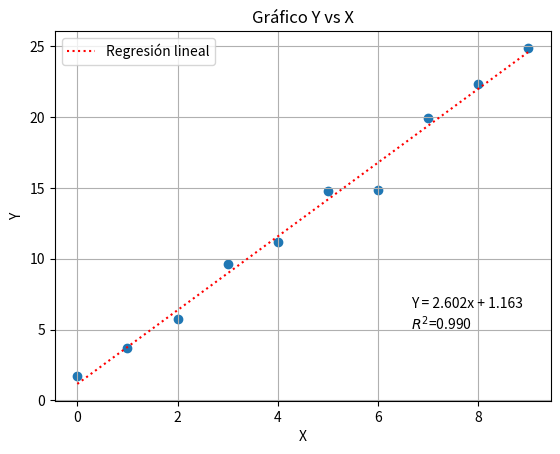

The matplotlib source for this figure:

''' Para usar esta función lineal desde importar:

    1. Importar
    2. resultado = lineal(X, Y)
        a. Acá ya tenés todos los datos (pendiente, ordenada, error)
    3. Para graficar:
        a. grafico(X, Y, resultado)
'''


import sys
import random
import csv
import matplotlib.pyplot as plt


def lineal(X: list, Y: list) -> None:
    """Regresión lineal. Acepta lista X y lista Y y devuelve m y box

    Args:
        X (list): Valores de x
        Y (list): Valores de y

    Returns:
        float, float: m, b
    """
    def calc_error(y_medido, y_estimado):
        SSE = sum([(y - ys)**2 for y, ys in zip(y_medido, y_estimado)])
        SST = sum([(y - prom(y_medido))**2 for y in y_medido])
        r2 = 1 - (SSE / SST)
        return r2

    x_prom = prom(X)
    y_prom = prom(Y)

    Sxy = sum([(x - x_prom) * (y - y_prom) for x, y in zip(X, Y)])
    Sxx = sum([(x - x_prom)**2 for x in X])

    m = Sxy / Sxx
    b = prom(Y) - m * prom(X)

    y_estimado = [m * x + b for x in X]

    error = calc_error(Y, y_estimado)

    res = {
        'pendiente': m,
        'ordenada': b,
        'ys': y_estimado,
        'error': error
    }

    return res


def impresion(reg):
    print(f'Regresión lineal - Y = {reg["pendiente"]:0.3f}x + {reg["ordenada"]:0.3f} | R2: {reg["error"]:0.3f}')


def prom(a):
    return sum(a) / len(a)

# TODO: Detalle que encontré. Cuando le sacás puntos al gráfico para poder "encontrar una recta"
# TODO: te pasa que no coinciden en tamaño X y reg['ys'], hay que ver como arreglar


def grafico(X, Y, reg=None):
    plt.xlabel('X')
    plt.ylabel('Y')
    plt.title('Gráfico Y vs X')
    plt.scatter(X, Y)
    if reg:
        plt.plot(X, reg['ys'], color='red', linestyle=':', label='Regresión lineal')
        plt.legend(loc='upper left')
        if reg['ordenada'] >= 0:
            plt.text(max(X) * 0.74, max(Y) * 0.20, f'Y = {reg["pendiente"]:.3f}x + {abs(reg["ordenada"]):.3f}\n$R^2$={reg["error"]:.3f}')
        else:
            plt.text(max(X) * 0.74, max(Y) * 0.20, f'Y = {reg["pendiente"]:.3f}x - {abs(reg["ordenada"]):.3f}\n$R^2$={reg["error"]:.3f}')
    plt.grid()
    plt.show()


def main(args):
    if len(args) == 1:
        print('Demostración de como funciona')

        X = [i for i in range(10)]
        error = [random.normalvariate(0, 1.5) for i in range(len(X))]
        Y = [((2.5 * x + 0.35) + er) for x, er in zip(X, error)]

    elif len(args) == 2:
        X = []
        Y = []
        with open(args[1], 'rt') as f:
            lineas = csv.reader(f)
            for nlinea, linea in enumerate(lineas, start=1):
                try:
                    Y.append(float(linea[1]))
                    X.append(float(linea[0]))
                except:
                    print(f'Problema en la linea {nlinea}')
                    pass
    else:
        raise SystemExit('Uso: %s archivo.csv' % args[0])

    res = lineal(X, Y)
    impresion(res)
    grafico(X, Y, res)


if __name__ == "__main__":
    main(sys.argv)
